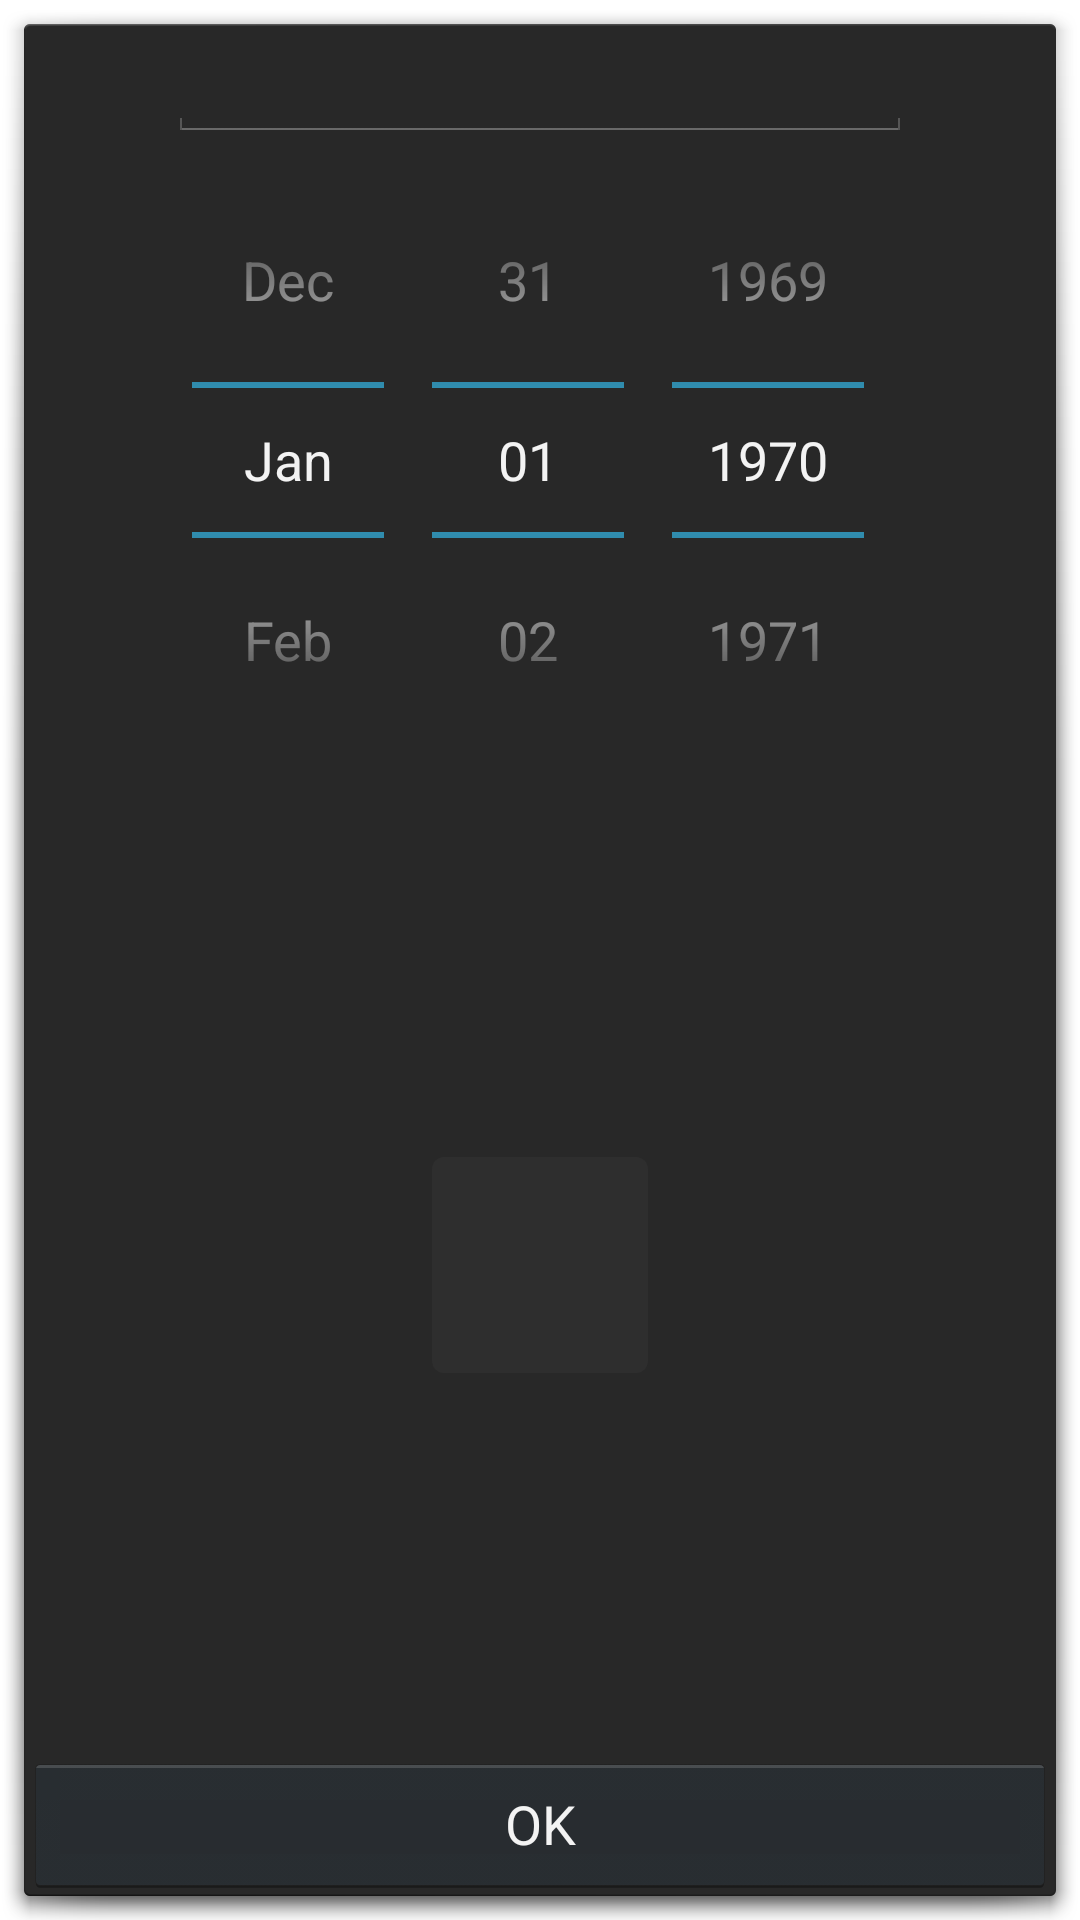

Write the Android layout XML for this screen, with the resource values it uses.
<!-- AndroidManifest.xml: activity theme Theme.Dialog -->
<!-- res/layout/activity_settings.xml -->
<?xml version="1.0" encoding="utf-8"?>
<RelativeLayout xmlns:android="http://schemas.android.com/apk/res/android"
    android:layout_width="match_parent"
    android:layout_height="match_parent"
    android:orientation="vertical" >
    <EditText
        android:id="@+id/titleEditText"
        android:layout_width="match_parent"
        android:layout_height="wrap_content"
        android:layout_alignLeft="@+id/datePicker"
        android:layout_alignParentTop="true"
        android:layout_alignRight="@+id/datePicker"
        android:layout_centerHorizontal="true"
        android:inputType="text" />
    <DatePicker
        android:id="@+id/datePicker"
        android:layout_width="wrap_content"
        android:layout_height="wrap_content"
        android:layout_below="@+id/titleEditText"
        android:layout_centerHorizontal="true"
        android:calendarViewShown="false" />
    <LinearLayout
        android:layout_width="match_parent"
        android:layout_height="match_parent"
        android:layout_above="@+id/submitButton"
        android:layout_below="@+id/datePicker"
        android:gravity="center" >
        <include layout="@layout/appwidget" />
    </LinearLayout>
    <Button
        android:id="@+id/submitButton"
        android:layout_width="match_parent"
        android:layout_height="wrap_content"
        android:layout_alignParentBottom="true"
        android:layout_centerHorizontal="true"
        android:text="@string/ok" />
</RelativeLayout>
<!-- res/layout/appwidget.xml (included above) -->
<?xml version="1.0" encoding="utf-8"?>
<LinearLayout android:id="@+id/widget"
              xmlns:android="http://schemas.android.com/apk/res/android"
              android:layout_width="@dimen/widgetWidth"
              android:layout_height="@dimen/widgetHeight"
              android:background="@drawable/icon_bg"
              android:orientation="vertical"
    >
    <TextView
        android:id="@+id/title"
        android:layout_width="match_parent"
        android:layout_height="wrap_content"
        android:gravity="center_horizontal"
        android:singleLine="true"
        android:textColor="@color/textColor"
        android:textSize="@dimen/widgetTextSize"
        />
    <TextView
        android:id="@+id/diff"
        android:layout_width="match_parent"
        android:layout_height="0dp"
        android:layout_weight="1"
        android:gravity="center"
        android:textColor="@color/daysColor"
        android:textSize="@dimen/widgetDaysTextSize5"
        android:textStyle="bold"
        />
    <TextView
        android:id="@+id/comparison"
        android:layout_width="match_parent"
        android:layout_height="wrap_content"
        android:gravity="center_horizontal"
        android:textColor="@color/textColor"
        android:textSize="@dimen/widgetTextSize"
        />
</LinearLayout>
<!-- resources referenced by this layout -->
<resources>
  <color name="daysColor">#2D9FC9</color>
  <color name="textColor">#33B5E5</color>
  <dimen name="widgetDaysTextSize5">22sp</dimen>
  <dimen name="widgetHeight">72dp</dimen>
  <dimen name="widgetTextSize">12sp</dimen>
  <dimen name="widgetWidth">72dp</dimen>
  <!-- drawable icon_bg (drawable) -->
  <?xml version="1.0" encoding="utf-8"?>
  <shape xmlns:android="http://schemas.android.com/apk/res/android" >
      <corners
          android:bottomLeftRadius="4dp"
          android:bottomRightRadius="4dp"
          android:topLeftRadius="4dp"
          android:topRightRadius="4dp" />
      <solid android:color="#CC303030" />
  </shape>
  <string name="ok" translatable="false">OK</string>
  <style name="Theme.Dialog" parent="@android:style/Theme.Dialog" />
</resources>
